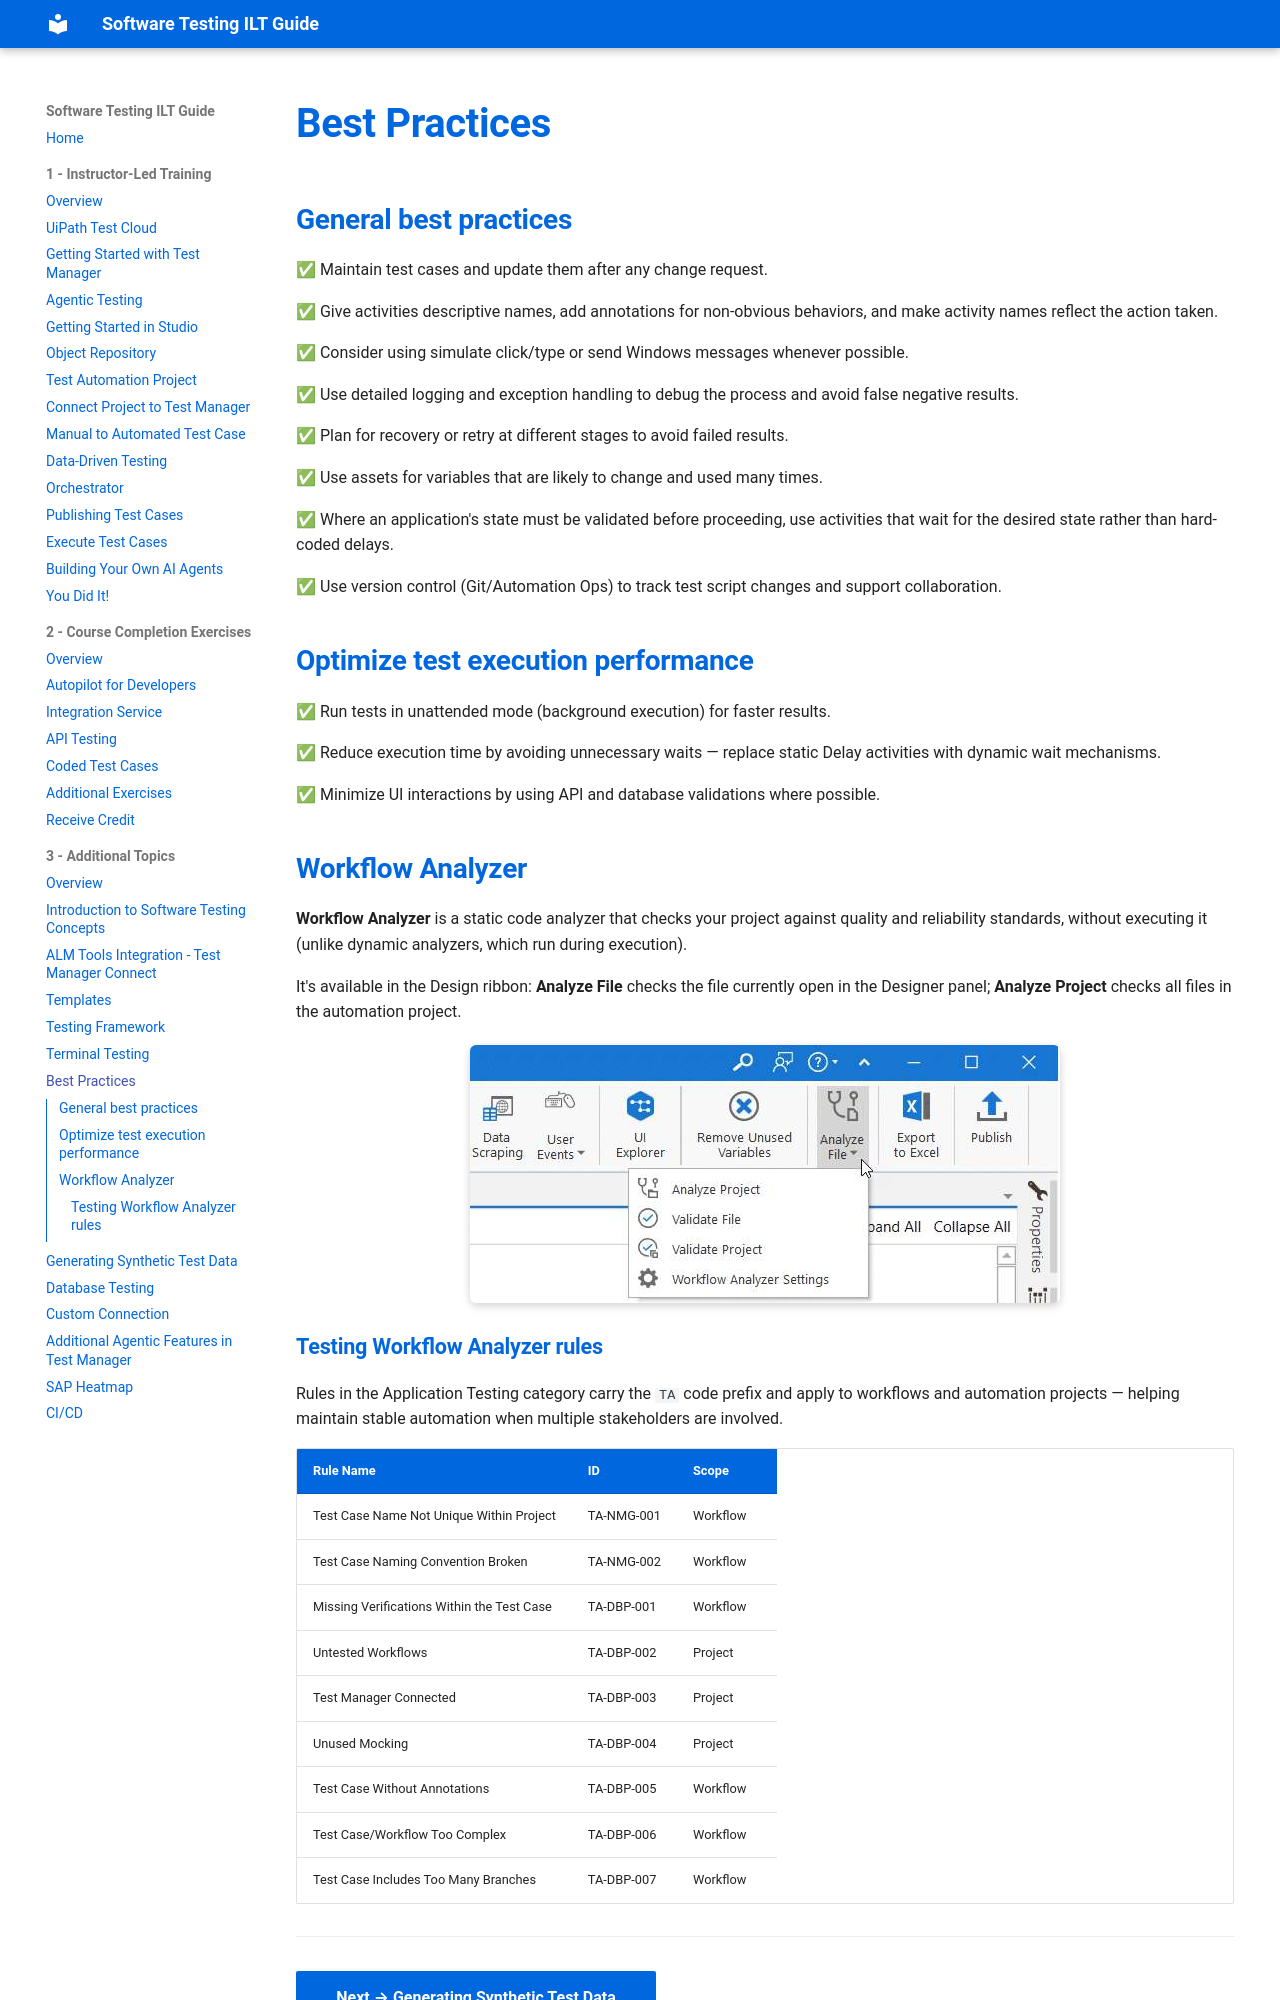

repository: MeeraKay/software-testing-ilt-guide · page: module-3-additional-topics/06-best-practices/index.html · generator: mkdocs

# Best Practices

## General best practices

✅ Maintain test cases and update them after any change request.

✅ Give activities descriptive names, add annotations for non-obvious behaviors, and make activity names reflect the action taken.

✅ Consider using simulate click/type or send Windows messages whenever possible.

✅ Use detailed logging and exception handling to debug the process and avoid false negative results.

✅ Plan for recovery or retry at different stages to avoid failed results.

✅ Use assets for variables that are likely to change and used many times.

✅ Where an application's state must be validated before proceeding, use activities that wait for the desired state rather than hard-coded delays.

✅ Use version control (Git/Automation Ops) to track test script changes and support collaboration.

## Optimize test execution performance

✅ Run tests in unattended mode (background execution) for faster results.

✅ Reduce execution time by avoiding unnecessary waits — replace static Delay activities with dynamic wait mechanisms.

✅ Minimize UI interactions by using API and database validations where possible.

## Workflow Analyzer

**Workflow Analyzer** is a static code analyzer that checks your project against quality and reliability standards, without executing it (unlike dynamic analyzers, which run during execution).

It's available in the Design ribbon: **Analyze File** checks the file currently open in the Designer panel; **Analyze Project** checks all files in the automation project.

![Workflow Analyzer](../assets/images/workflow%20analyzer.jpg)
